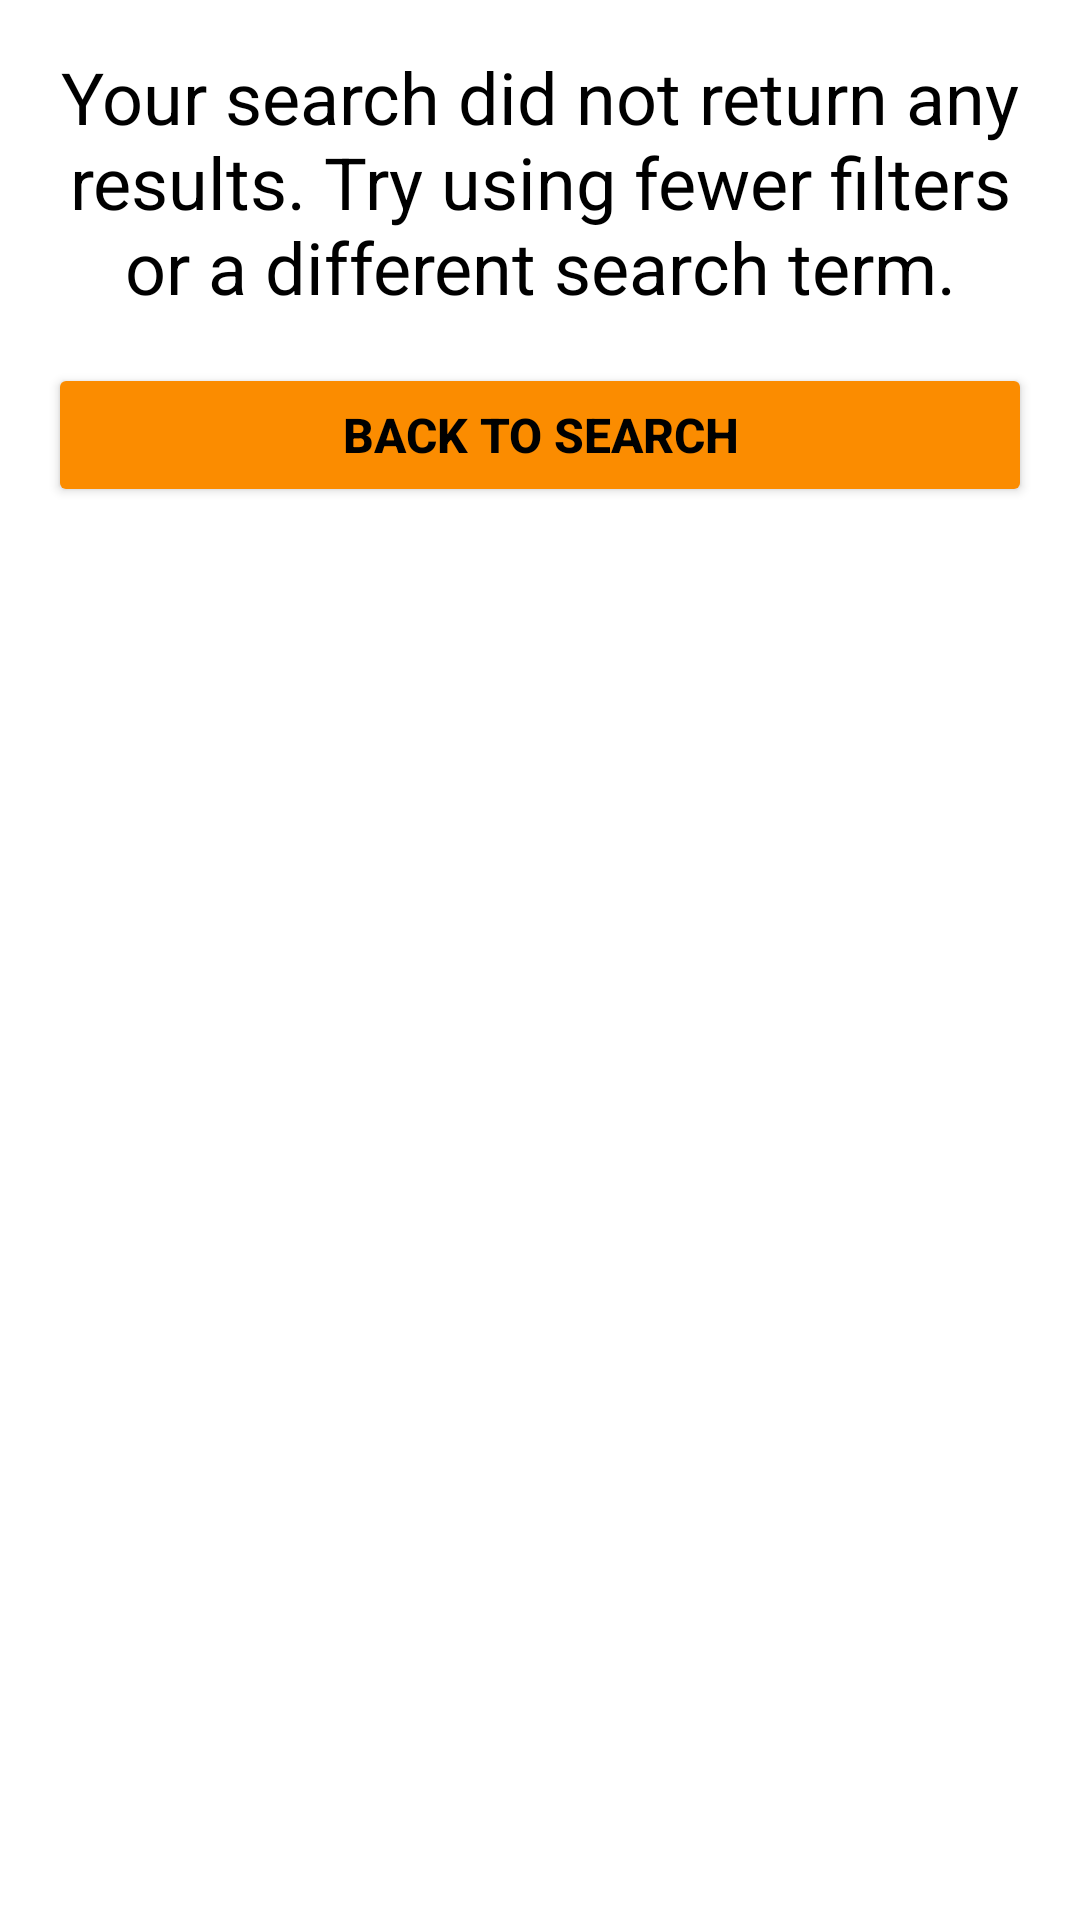

The Android layout XML behind this screen, and the referenced resources:
<!-- AndroidManifest.xml: application theme Theme.RecipeRecommender -->
<!-- res/layout/fragment_empty_results.xml -->
<?xml version="1.0" encoding="utf-8"?>
<androidx.constraintlayout.widget.ConstraintLayout xmlns:android="http://schemas.android.com/apk/res/android"
    xmlns:app="http://schemas.android.com/apk/res-auto"
    xmlns:tools="http://schemas.android.com/tools"
    android:layout_width="match_parent"
    android:layout_height="match_parent"
    tools:context=".fragments.EmptyResultsFragment">

    <TextView
        android:id="@+id/noResultsTxt"
        android:layout_width="0dp"
        android:layout_height="wrap_content"
        android:layout_margin="16dp"
        android:gravity="center"
        android:text="@string/no_results_txt"
        android:textColor="@color/black"
        android:textSize="24dp"
        app:layout_constraintEnd_toEndOf="parent"
        app:layout_constraintStart_toStartOf="parent"
        app:layout_constraintTop_toTopOf="parent" />

    <Button
        android:id="@+id/backToSearchBtn"
        android:layout_width="match_parent"
        android:layout_height="wrap_content"
        android:layout_margin="16dp"
        android:backgroundTint="@color/colourSecondary"
        android:text="Back to Search"
        android:textSize="16sp"
        android:textColor="@color/black"
        android:textStyle="bold"
        app:layout_constraintEnd_toEndOf="parent"
        app:layout_constraintStart_toStartOf="parent"
        app:layout_constraintTop_toBottomOf="@+id/noResultsTxt" />

</androidx.constraintlayout.widget.ConstraintLayout>
<!-- resources referenced by this layout -->
<resources>
  <color name="black">#FF000000</color>
  <color name="colourSecondary">#fb8c00</color>
  <string name="no_results_txt">Your search did not return any results. Try using fewer filters or a different search term.</string>
  <style name="Theme.RecipeRecommender" parent="Theme.MaterialComponents.DayNight">
          
          <item name="colorPrimary">@color/colourPrimary</item>
          <item name="colorPrimaryVariant">@color/colourPrimaryLight</item>
          <item name="colorOnPrimary">@color/black</item>
          
          <item name="colorSecondary">@color/colourSecondary</item>
          <item name="colorSecondaryVariant">@color/colourSecondaryLight</item>
          <item name="colorOnSecondary">@color/black</item>
          
          <item name="android:statusBarColor" tools:targetApi="l">?attr/colorPrimaryVariant</item>
          
      </style>
  <color name="colourPrimary">#689f38</color>
  <color name="colourPrimaryLight">#99d066</color>
  <color name="colourSecondaryLight">#ffbd45</color>
</resources>
